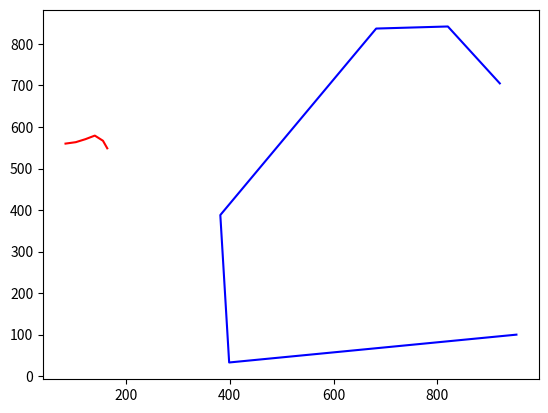

Here is the Python script that generated this plot:
import numpy as np 
import matplotlib.pyplot as plt

xf = np.random.randint(0,1000)
yf = np.random.randint(0,1000)
xb =np.random.randint(0,1000)
yb = np.random.randint(0,1000)

fcx = []
fcy = []
bcx = []
bcy = []

fcx.append(xf)
fcy.append(yf)
bcx.append(xb)
bcy.append(yb)

t = 0
v = 20
caught = False

while True :
    t += 1
    d = np.sqrt((xb-xf)**2+(yb-yf)**2)

    if(d<100):
        caught = True
        print("Bomber caught at time ",t)
        break
    elif(d>900):
        caught = False
        print("Bomber escaped at time ",t)
        break
    
    xf += v*(xb-xf)/d
    yf += v*(yb-yf)/d

    xb =np.random.randint(0,1000)
    yb = np.random.randint(0,1000)

    fcx.append(xf)
    fcy.append(yf)
    bcx.append(xb)
    bcy.append(yb)

plt.plot(fcx,fcy,'red')
plt.plot(bcx,bcy,'blue')
plt.show()